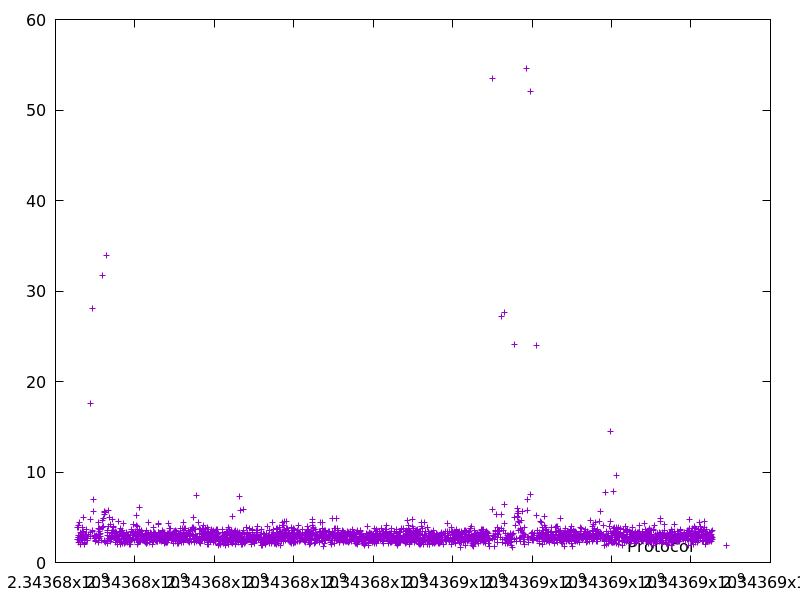

Values plotted in this chart, from the file beside it:
2343676560.3009872, 3.917866
2343676563, 2.515
2343676567, 2.238
2343676570, 3.016
2343676580, 2.738
2343676584, 3.883
2343676588, 4.145
2343676591, 2.807
2343676596, 2.791
2343676603, 2.455
2343676606, 2.761
2343676614, 4.387
2343676619, 2.804
2343676623, 2.795
2343676625, 2.688
2343676629, 2.826
2343676633, 2.892
2343676637, 2.05
2343676640, 3.268
2343676644, 3.188
2343676646, 2.858
2343676652, 2.888
2343676656, 2.577
2343676659, 3.011
2343676665, 2.55
2343676670, 2.896
2343676680, 3.916
2343676685, 3.372
2343676688, 2.396
2343676691, 2.546
2343676703, 3.432
2343676707, 3.293
2343676710, 3.347
2343676716, 5.03
2343676719, 2.049
2343676731, 2.068
2343676734, 2.913
2343676739, 2.178
2343676742, 2.237
2343676748, 2.819
2343676756, 2.663
2343676759, 3.04
2343676765, 2.846
2343676769, 2.971
2343676772, 2.927
2343676776, 3.683
2343676779, 3.112
2343676790, 2.678
2343676799, 2.655
2343676815, 2.481
2343676819, 3.133
2343676870, 17.56
2343676879, 4.762
2343676885, 3.383
2343676889, 2.932
2343676919, 28.02
2343676941, 3.489
2343676945, 3.417
2343676955, 5.621
2343676964, 6.938
2343676987, 2.947
... 2,688 more rows
